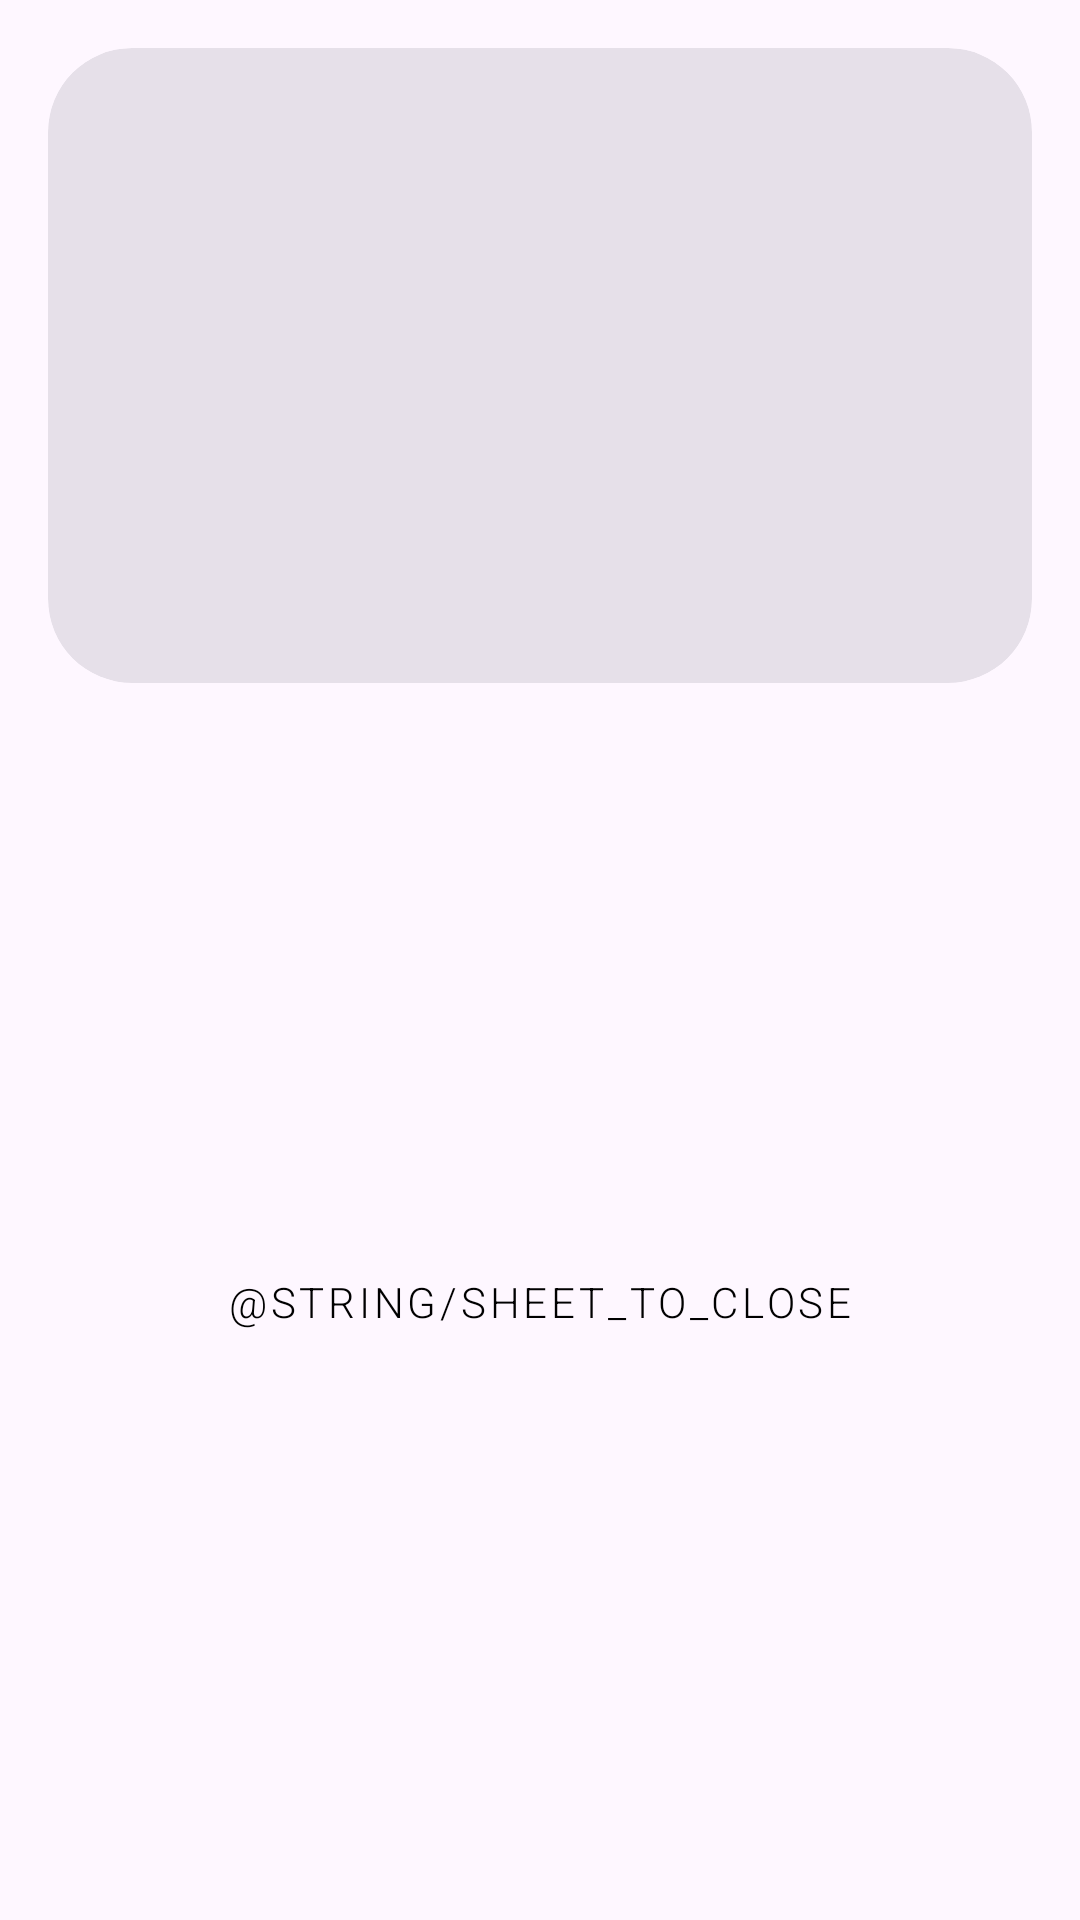

Layout XML and referenced resources for this Android screen:
<!-- AndroidManifest.xml: application theme AppTheme -->
<!-- res/layout/sheet_dialog_character.xml -->
<?xml version="1.0" encoding="utf-8"?>
<androidx.constraintlayout.widget.ConstraintLayout
    xmlns:android="http://schemas.android.com/apk/res/android"
    xmlns:app="http://schemas.android.com/apk/res-auto"
    xmlns:tools="http://schemas.android.com/tools"
    android:layout_width="match_parent"
    android:layout_height="wrap_content">

    <com.google.android.material.card.MaterialCardView
        android:id="@+id/materialCardView"
        style="?attr/materialCardViewFilledStyle"
        android:layout_width="match_parent"
        android:layout_height="wrap_content"
        android:layout_margin="16dp"
        app:cardCornerRadius="@dimen/dialog_corner_radius"
        app:layout_constraintEnd_toEndOf="parent"
        app:layout_constraintStart_toStartOf="parent"
        app:layout_constraintTop_toTopOf="parent">

        <LinearLayout
            android:layout_width="match_parent"
            android:layout_height="match_parent"
            android:orientation="vertical"
            android:paddingStart="@dimen/margin_medium"
            android:paddingTop="@dimen/margin_small"
            android:paddingEnd="@dimen/margin_medium"
            android:paddingBottom="@dimen/margin_small">

            <ImageView
                android:id="@+id/iv_avatar_character"
                android:layout_width="120dp"
                android:layout_height="120dp"
                android:layout_gravity="center_horizontal"
                tools:ignore="ContentDescription" />

            <TextView
                android:id="@+id/tv_name_character"
                android:layout_width="match_parent"
                android:layout_height="wrap_content"
                android:layout_marginTop="@dimen/margin_small"
                android:layout_weight="1"
                android:gravity="center"
                android:textColor="@android:color/black"
                android:textSize="@dimen/text_medium"
                android:textStyle="bold"
                tools:text="Name" />

            <TextView
                android:id="@+id/tv_family_character"
                android:layout_width="match_parent"
                android:layout_height="wrap_content"
                android:layout_marginTop="@dimen/margin_xsmall"
                android:layout_weight="1"
                android:gravity="center"
                tools:text="Family" />

            <TextView
                android:id="@+id/tv_title_character"
                android:layout_width="match_parent"
                android:layout_height="wrap_content"
                android:layout_marginTop="@dimen/margin_xsmall"
                android:layout_weight="1"
                android:gravity="center"
                tools:text="Title" />
        </LinearLayout>

    </com.google.android.material.card.MaterialCardView>

    <Button
        android:id="@+id/btn_close_character"
        style="@style/Widget.MaterialComponents.Button.OutlinedButton"
        android:layout_width="0dp"
        android:layout_height="wrap_content"
        android:layout_margin="@dimen/margin_medium"
        android:text="@string/sheet_to_close"
        android:textColor="@android:color/black"
        app:layout_constraintBottom_toBottomOf="parent"
        app:layout_constraintEnd_toEndOf="parent"
        app:layout_constraintStart_toStartOf="parent"
        app:layout_constraintTop_toBottomOf="@+id/materialCardView"
        app:rippleColor="?attr/colorControlHighlight" />

</androidx.constraintlayout.widget.ConstraintLayout>
<!-- resources referenced by this layout -->
<resources>
  <dimen name="dialog_corner_radius">28dp</dimen>
  <dimen name="margin_medium">16dp</dimen>
  <dimen name="margin_small">8dp</dimen>
  <dimen name="margin_xsmall">4dp</dimen>
  <dimen name="text_medium">16sp</dimen>
  <style name="AppTheme" parent="Theme.Material3.DayNight.NoActionBar">
          
          <item name="colorPrimary">@color/slateblue</item>
          <item name="colorPrimaryVariant">@color/slateblue</item>
          <item name="colorOnPrimary">@color/white</item>
          
          <item name="colorSecondary">@color/teal_200</item>
          <item name="colorSecondaryVariant">@color/teal_700</item>
          <item name="colorOnSecondary">@color/black</item>
          
          
          <item name="android:windowLightStatusBar">true</item>
          <item name="android:statusBarColor">@android:color/white</item>
          
          <item name="android:fontFamily">sans-serif-light</item>
          
          <item name="android:overScrollMode">never</item>
      </style>
  <color name="slateblue">#6750a4</color>
  <color name="white">#FFFFFFFF</color>
  <color name="teal_200">#FF03DAC5</color>
  <color name="teal_700">#FF018786</color>
  <color name="black">#FF000000</color>
</resources>
